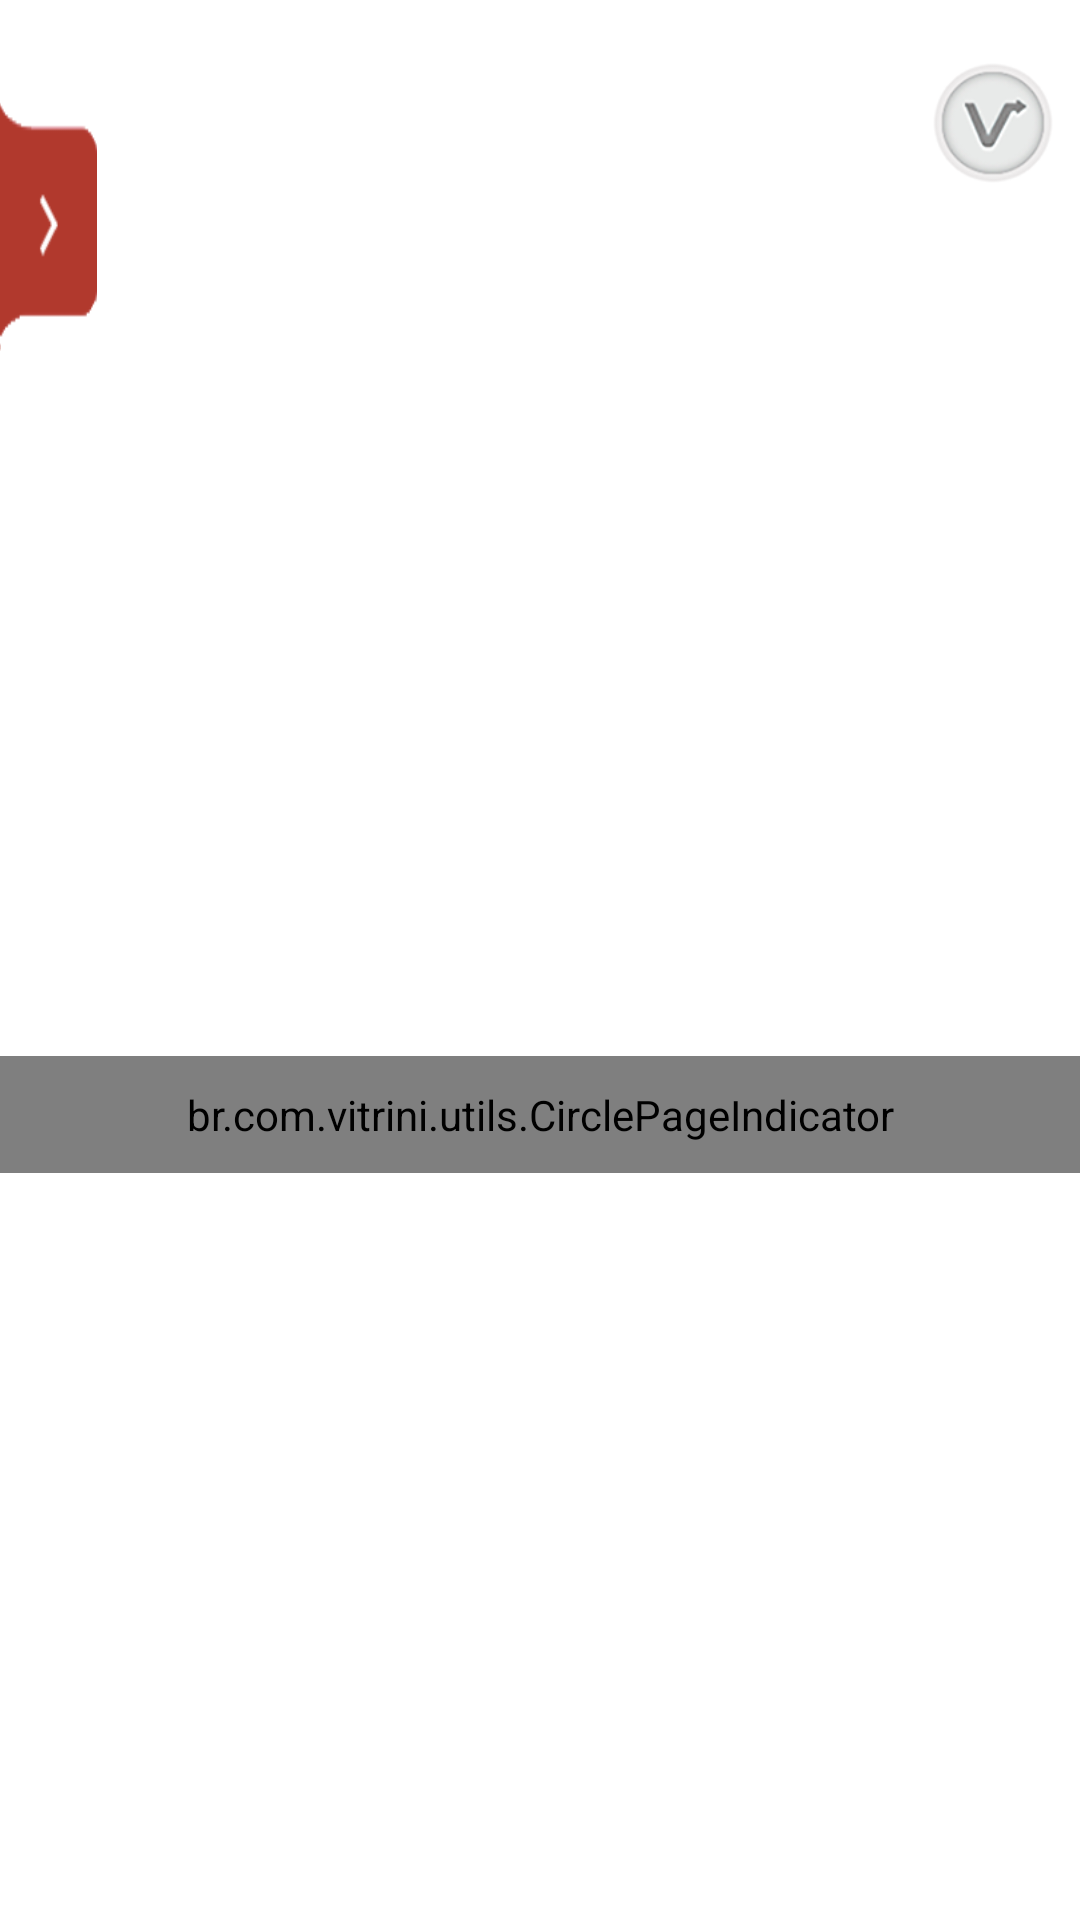

Here is an Android app screen rendered from its layout file. Give the layout XML and the strings, colors and styles it references.
<!-- AndroidManifest.xml: application theme MyLightTheme -->
<!-- res/layout/activity_main.xml -->
<RelativeLayout xmlns:android="http://schemas.android.com/apk/res/android"
    xmlns:tools="http://schemas.android.com/tools"
    xmlns:app="http://schemas.android.com/apk/res-auto"
    android:id="@+id/main_background"
    android:layout_width="fill_parent"
    android:layout_height="fill_parent"
    android:background="@color/white" >

    

    <LinearLayout
	    android:orientation="vertical"
	    android:layout_width="fill_parent"
	    android:layout_height="fill_parent"
	    android:layout_marginTop="120dip" 
	    >
	    <android.support.v4.view.ViewPager
	        android:id="@+id/view_pager"
	        android:layout_width="fill_parent"
	        android:layout_height="220dip"
	        android:padding="0dip" />
 
    	    <br.com.example.utils.CirclePageIndicator
		        android:id="@+id/indicator"
		        android:padding="10dip"
		        android:layout_height="wrap_content"
		        android:layout_width="match_parent"
		        app:strokeColor="@color/indicator_color"
		        app:pageColor="@color/indicator_color"
		        app:selectedBold="true"
		        app:fillColor="@color/indicator_selected"
		        app:radius="4dip"
		        android:gravity="top"
		        android:layout_marginTop="12dip" />
	</LinearLayout>
    
    
    <RelativeLayout
        android:layout_width="50dp"
        android:layout_height="50dp"
        android:layout_alignParentRight="true"
        android:layout_alignParentTop="true"
        android:layout_marginRight="4dip"
        android:layout_marginTop="16dp"
        android:padding="5dip" >

        <ImageButton
            android:id="@+id/img_button_about"
            android:layout_width="50dp"
            android:layout_height="50dp"
            android:background="@drawable/button_about"
            android:contentDescription="@string/content_description_about" >
        </ImageButton>
    </RelativeLayout>
    
	<RelativeLayout
	    android:id="@+id/drag_event_details"
	    android:layout_width="316dp"
        android:layout_height="match_parent"
        android:paddingTop="3dp"
        android:paddingBottom="3dp"
		android:layout_marginLeft="-284dip"
		android:layout_marginTop="4dip"		 
		android:gravity="top"     
		android:background="@drawable/event_details_area_open" >
        
	    <Button 
      	    android:id="@+id/button_drag_event_details"
    	    android:layout_width="match_parent"
			android:layout_height="110dp"
      	    android:layout_alignParentRight="true"
      	    android:layout_margin="0dp"
      	    android:background="@null"      	    
	        />

	    
	    	    
        <LinearLayout
            android:layout_width="wrap_content"
            android:layout_height="wrap_content"
            android:layout_alignParentBottom="true"
            android:layout_alignParentTop="true" >

            <LinearLayout
                android:id="@+id/vertical_layout_btn_ctner"
                android:layout_width="50dp"
                android:layout_height="match_parent"
                android:layout_marginTop="5dp"
                android:layout_weight="1.95"
                android:gravity="center_horizontal"
                android:orientation="vertical" >

                <ImageButton
                    android:id="@+id/img_btn_event"
                    android:layout_width="50dp"
                    android:layout_height="50dp"
                    android:layout_margin="0dp"
                    android:adjustViewBounds="true"
                    android:background="@null"
                    android:contentDescription="informacoes da craft"
	                android:layout_weight="0.16"
                    android:scaleType="fitCenter"
                    android:src="@drawable/info_event_icon" />
                
                <ImageButton
                    android:id="@+id/img_btn_info_pos2"
                    android:layout_width="50dp"
                    android:layout_height="50dp"
                    android:layout_margin="0dp"
                    android:adjustViewBounds="true"
                    android:background="@null"
                    android:contentDescription="regras do evento"
	                android:layout_weight="0.16"
                    android:scaleType="fitCenter"
                    android:src="@drawable/info_position2_icon" />

                <ImageButton
                    android:id="@+id/img_btn_info_pos3"
                    android:layout_width="50dp"
                    android:layout_height="50dp"
                    android:layout_margin="0dp"
                    android:adjustViewBounds="true"
                    android:background="@null"
                    android:contentDescription="conforto"
                    android:layout_weight="0.16"
                    android:scaleType="fitCenter"
                    android:src="@drawable/info_position3_icon" />

                <ImageButton
                    android:id="@+id/img_btn_info_pos4"
                    android:layout_width="50dp"
                    android:layout_height="50dp"
                    android:layout_margin="0dp"
                    android:adjustViewBounds="true"
                    android:background="@null"
                    android:contentDescription="conforto"
                    android:layout_weight="0.16"
                    android:scaleType="fitCenter"
                    android:src="@drawable/info_position4_icon" />

            </LinearLayout>

            <LinearLayout
                android:id="@+id/vertical_layout_ctner"
                android:layout_width="228dp"
                android:layout_height="386dp"
                android:layout_marginLeft="3dp"
                android:layout_marginRight="3dp"
                android:layout_marginTop="0dp"
                android:orientation="vertical"
                android:background="@null" >
        
                

                <FrameLayout
                    android:id="@+id/frame_fragment_layout"
                    android:layout_width="fill_parent"
                    android:layout_height="fill_parent"
					>
                        
                </FrameLayout>
            </LinearLayout>
            
        </LinearLayout>
    </RelativeLayout>
</RelativeLayout>
<!-- resources referenced by this layout -->
<resources>
  <color name="indicator_color">#AAAAAA</color>
  <color name="indicator_selected">#43aceb</color>
  <color name="white">#FFFFFF</color>
  <!-- drawable button_about: png bitmap (drawable, 18481 bytes) -->
  <!-- drawable event_details_area_open: png bitmap (drawable, 4045 bytes) -->
  <!-- drawable info_event_icon: png bitmap (drawable-ldpi, 303 bytes) -->
  <!-- drawable info_position2_icon: png bitmap (drawable-hdpi, 1377 bytes) -->
  <!-- drawable info_position3_icon: png bitmap (drawable, 1405 bytes) -->
  <!-- drawable info_position4_icon: png bitmap (drawable, 1367 bytes) -->
  <string name="content_description_about">Visualizar informações sobre o desenvolvedor do aplicativo</string>
  <style name="MyLightTheme" parent="@android:style/Theme.Light">
  		<item name="android:windowBackground">@color/app_background</item> 
  		<item name="android:colorBackground">@color/app_background</item>
  	    <item name="android:windowTitleBackgroundStyle">@style/WindowTitleBackground</item>
          <item name="android:layout_gravity">center</item>
          <item name="android:dividerHeight">1px</item>   
  	</style>
  <color name="app_background">#fff5f5f5</color>
  <style name="WindowTitleBackground">     
  <item name="android:background">@drawable/title_background</item>
          </style>
</resources>
